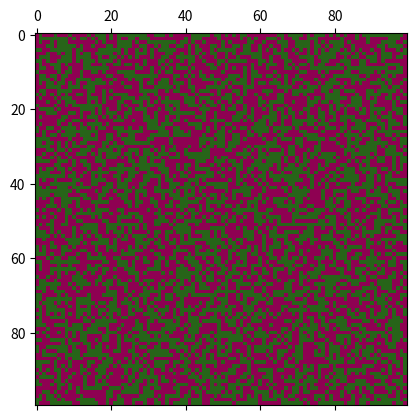
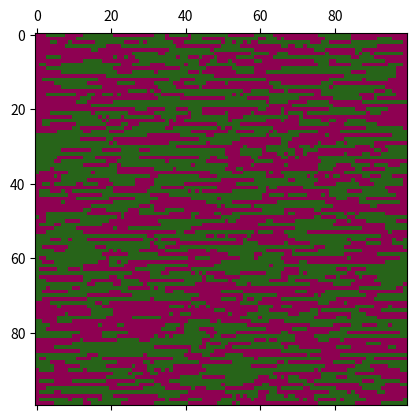

Write the Python code that produced these figures, in order.
import numpy as np
import matplotlib.pyplot as plt
from matplotlib import animation
import time
np.random.seed(42)

class Ising:
    """2D Ising model with peridic boundary conditions
    Spins numbered sequentially from N-W to S-E from 1 to N-1"""
    def __init__(self, L, J, T):
        self.L = L
        self.N = L*L
        self.J = J
        self.T = T
        self.state = np.random.choice([-1.0, 1.0], size=(L,L))
        self.nbr_hood = [[(i - L) % L*L, (i + L) % L*L,
                    (i // L) * L + (i + 1) % L,
                    (i // L) * L + (i - 1) % L] for i in range(L*L)] #NSEW

    def __repr__(self):
        """Prints the state of the system as a string"""
        return str(self.state)

    def _grow_cluster(self, cluster, location):
        """Private metod to recursively generate cluster for Wolff's single cluster algorithm
           In: cluster (nparray state.shape): initial cluster
                                                -1 = in the cluster
                                                 1 = not in the cluster
               location (int): spin number to be tried
           Out: cluster (nparray state.shape): fully grown cluster"""
        i, j = self._get_ij(location)
        cluster[i,j] = -1
        for nbr in self.nbr_hood[location]:
            i_nbr, j_nbr = self._get_ij(nbr)
            if cluster[i_nbr, j_nbr] == 1 and self.state[i_nbr, j_nbr] == self.state[i, j]:
                if np.random.rand() < 1 - np.exp(-2*self.J/self.T):
                    self._grow_cluster(cluster, nbr)
        return cluster

    def Wolff(self, show_cluster=False):
        """Performs one Wolff's single custer algorithm iteration"""
        cluster = np.ones(self.state.shape, dtype=float)
        location = np.random.randint(0, self.N)
        cluster = self._grow_cluster(cluster, location)
        self.state *= cluster
        if show_cluster == True:
            print((1-cluster)/2)


    def _get_ij(self, num):
        "Private method to obtain lattice indices i, j for spin number num"
        return num//self.L, num%self.L

    def plot_state(self):
        """Plots system state"""
        plt.matshow(self.state, cmap=plt.cm.PiYG)
        plt.show()


L, J, T = 100, 1, 1
system = Ising(L, J, T)
system.plot_state()
for i in range(5000):
    system.Wolff()
system.plot_state()
